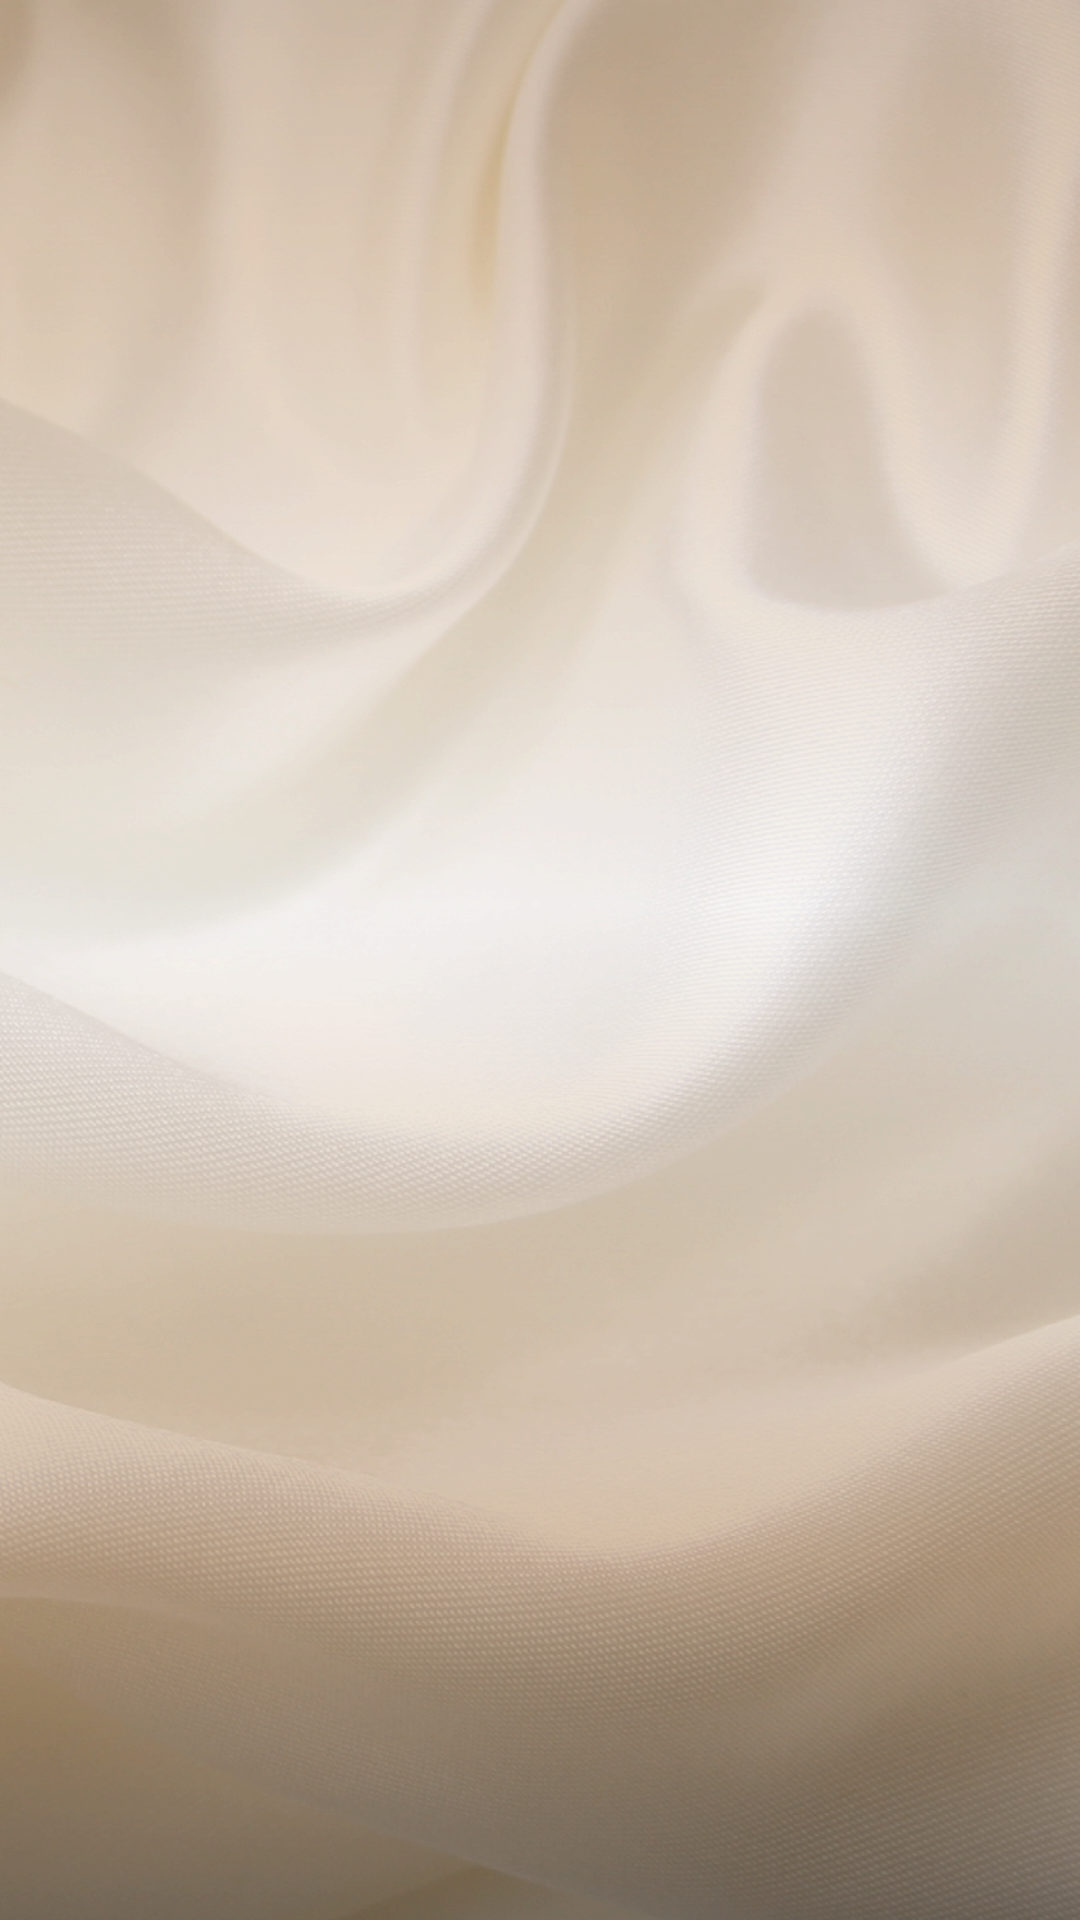

Reconstruct the res/layout file that produces this screen, plus the resources it refers to.
<!-- AndroidManifest.xml: application theme appStyle -->
<!-- res/layout/proposal_pending.xml -->
<?xml version="1.0" encoding="utf-8"?>
<LinearLayout xmlns:android="http://schemas.android.com/apk/res/android"
  android:orientation="vertical"
  android:layout_width="fill_parent"
  android:layout_height="fill_parent"
  >
  
    
      <TextView
        android:id="@+id/proposal_pending_key"
        style="@style/H1"
        android:gravity="center"
        android:layout_gravity="center"
        android:layout_height="wrap_content"
        />
 
</LinearLayout>
<!-- resources referenced by this layout -->
<resources>
  <string name="proposal_pending_text1">Press \"Enter Code\" on the phone
    that you\'d like to connect to</string>
  <string name="proposal_pending_text2">Fill in the code</string>
  <string name="proposal_pending_text3">Connect!</string>
  <style name="H1">
      <item name="android:textSize">50sp</item>
      <item name="android:textColor">@color/palet_dark</item>
      <item name="android:typeface">serif</item>
      <item name="android:layout_width">fill_parent</item>
      <item name="android:layout_height">fill_parent</item>
      <item name="android:layout_weight">1</item>
      <item name="android:gravity">center_vertical</item>
      <item name="android:layout_margin">10dp</item>
    </style>
  <style name="body" parent="@style/H1">
      <item name="android:textSize">25sp</item>
    </style>
  <style name="appStyle" parent="android:Theme.NoTitleBar">
      <item name="android:windowBackground">@drawable/background</item>
    </style>
  <color name="palet_dark">#552200</color>
  <!-- drawable background: png bitmap (drawable-hdpi, 806919 bytes) -->
</resources>
